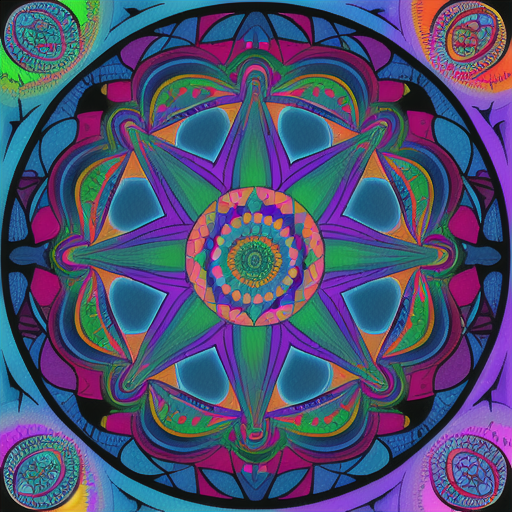
Generation parameters embedded in this image by AUTOMATIC1111 Stable Diffusion web UI or a fork of it (Forge, ...) (PNG 'parameters' text chunk):
a colorful DMT mandala
Steps: 20, Sampler: DPM++ 2M, Schedule type: Karras, CFG scale: 7, Seed: 362102819, Size: 512x512, Model hash: 44ba85a850, Model: animeTWO, Version: 1.9.4